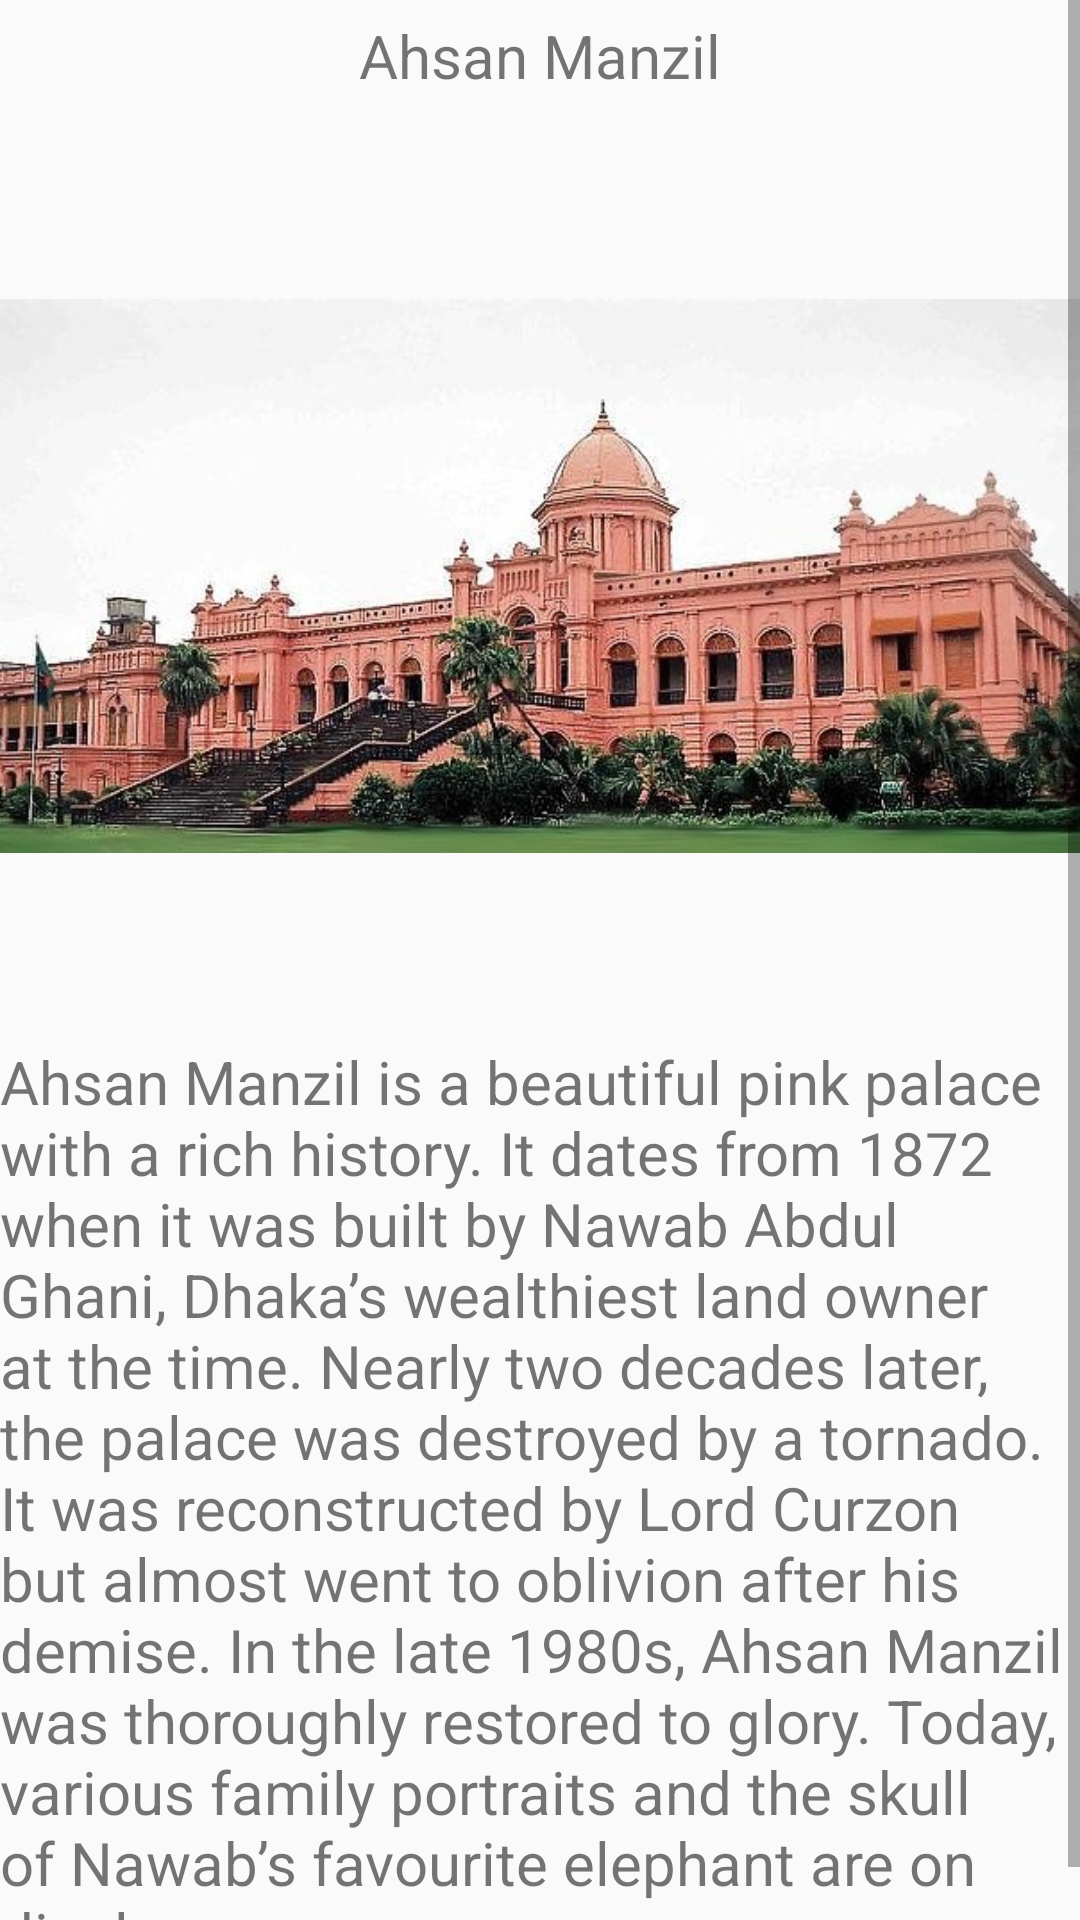

The Android layout XML behind this screen, and the referenced resources:
<!-- AndroidManifest.xml: application theme AppTheme -->
<!-- res/layout/activity_dhaka.xml -->
<?xml version="1.0" encoding="utf-8"?>


<ScrollView xmlns:android="http://schemas.android.com/apk/res/android"
    xmlns:app="http://schemas.android.com/apk/res-auto"
    xmlns:tools="http://schemas.android.com/tools"
    android:layout_width="match_parent"
    android:layout_height="match_parent"
    android:layout_margin="10dp"
    android:orientation="vertical"
    tools:context="maker.app.tourtravelbd.dhaka">
    <LinearLayout
        android:orientation="vertical"
        android:layout_width="match_parent"
        android:layout_height="match_parent">

        <TextView
            android:textSize="20dp"
            android:padding="5dp"
            android:gravity="center"
            android:text="Ahsan Manzil"
            android:layout_width="match_parent"
            android:layout_height="wrap_content" />
        <ImageView
            android:src="@drawable/ahsan"
            android:layout_width="match_parent"
            android:layout_height="wrap_content" />

        <TextView
            android:textSize="20dp"
            android:text="Ahsan Manzil is a beautiful pink palace with a rich history. It dates from 1872 when it was built by Nawab Abdul Ghani, Dhaka’s wealthiest land owner at the time. Nearly two decades later, the palace was destroyed by a tornado. It was reconstructed by Lord Curzon but almost went to oblivion after his demise. In the late 1980s, Ahsan Manzil was thoroughly restored to glory. Today, various family portraits and the skull of Nawab’s favourite elephant are on display."
            android:layout_width="match_parent"
            android:layout_height="wrap_content" />


    </LinearLayout>


</ScrollView>
<!-- resources referenced by this layout -->
<resources>
  <!-- drawable ahsan: jpg bitmap (drawable, 63907 bytes) -->
  <style name="AppTheme" parent="Theme.AppCompat.Light.NoActionBar">
          
          <item name="colorPrimary">@color/colorPrimary</item>
          <item name="colorPrimaryDark">@color/colorPrimaryDark</item>
          <item name="colorAccent">@color/colorAccent</item>
      </style>
  <!-- not gathered from this repository: default colours our renderer supplied (Android Studio template values) -->
  <color name="colorPrimary">#FF6200EE</color>
  <color name="colorPrimaryDark">#FF3700B3</color>
  <color name="colorAccent">#FF03DAC5</color>
</resources>
